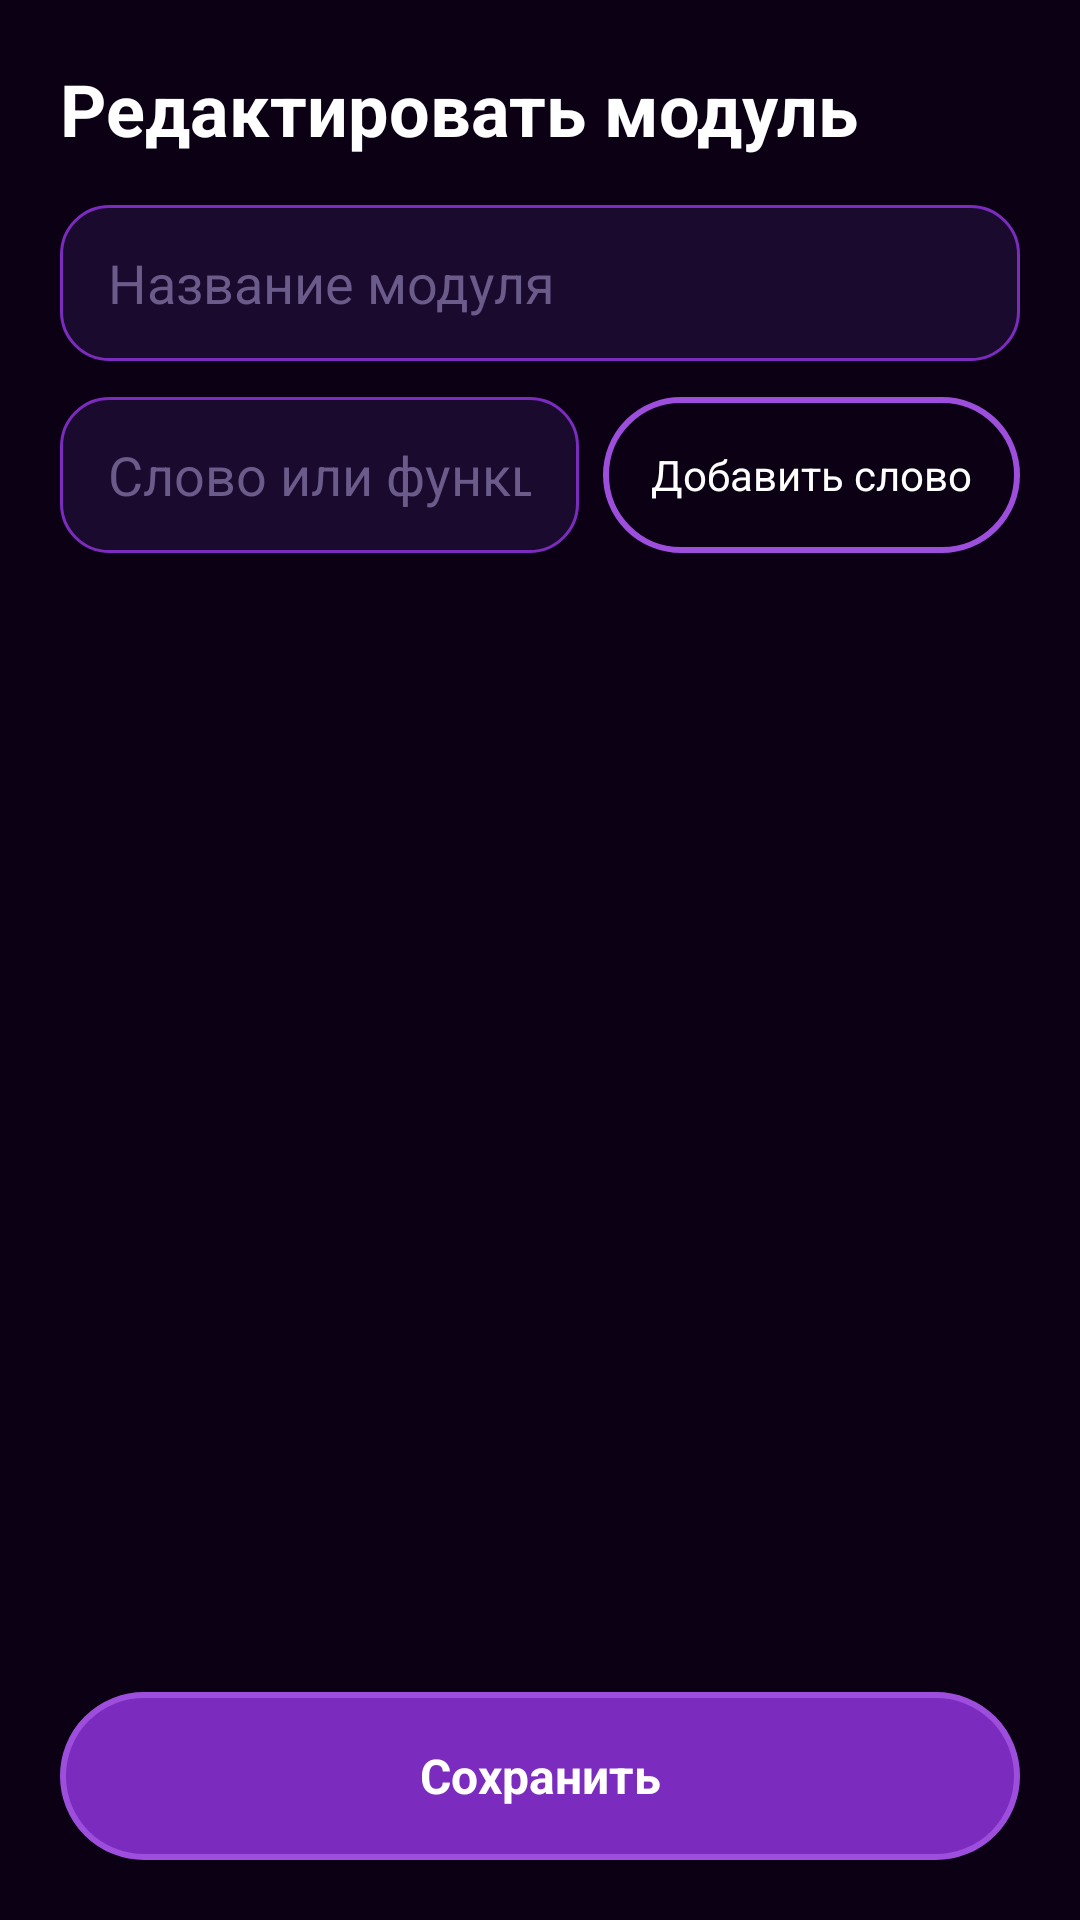

This screen was rendered from an Android layout file. Write that file and the resources it references.
<!-- AndroidManifest.xml: application theme Theme.Pylias -->
<!-- res/layout/fragment_module_edit.xml -->
<?xml version="1.0" encoding="utf-8"?>
<androidx.constraintlayout.widget.ConstraintLayout xmlns:android="http://schemas.android.com/apk/res/android"
    xmlns:app="http://schemas.android.com/apk/res-auto"
    xmlns:tools="http://schemas.android.com/tools"
    android:layout_width="match_parent"
    android:layout_height="match_parent"
    android:padding="20dp"
    tools:context=".ui.modules.ModuleEditFragment">

    <TextView
        android:id="@+id/title"
        android:layout_width="0dp"
        android:layout_height="wrap_content"
        android:text="@string/edit_module"
        android:textAppearance="@style/TextAppearance.Pylias.Title"
        android:textSize="24sp"
        app:layout_constraintEnd_toEndOf="parent"
        app:layout_constraintStart_toStartOf="parent"
        app:layout_constraintTop_toTopOf="parent" />

    <EditText
        android:id="@+id/module_name_input"
        android:layout_width="0dp"
        android:layout_height="52dp"
        android:layout_marginTop="16dp"
        android:background="@drawable/bg_input"
        android:hint="@string/module_name_hint"
        android:inputType="textCapSentences"
        android:paddingHorizontal="16dp"
        android:textColor="@color/text_primary"
        android:textColorHint="@color/purple_muted"
        app:layout_constraintEnd_toEndOf="parent"
        app:layout_constraintStart_toStartOf="parent"
        app:layout_constraintTop_toBottomOf="@id/title" />

    <LinearLayout
        android:id="@+id/add_row"
        android:layout_width="0dp"
        android:layout_height="wrap_content"
        android:layout_marginTop="12dp"
        android:gravity="center_vertical"
        android:orientation="horizontal"
        app:layout_constraintEnd_toEndOf="parent"
        app:layout_constraintStart_toStartOf="parent"
        app:layout_constraintTop_toBottomOf="@id/module_name_input">

        <EditText
            android:id="@+id/word_input"
            android:layout_width="0dp"
            android:layout_height="52dp"
            android:layout_weight="1"
            android:background="@drawable/bg_input"
            android:hint="@string/word_hint"
            android:inputType="text"
            android:paddingHorizontal="16dp"
            android:textColor="@color/text_primary"
            android:textColorHint="@color/purple_muted" />

        <TextView
            android:id="@+id/add_word_button"
            android:layout_width="wrap_content"
            android:layout_height="52dp"
            android:layout_marginStart="8dp"
            android:background="@drawable/bg_button_outline"
            android:gravity="center"
            android:minWidth="88dp"
            android:paddingHorizontal="16dp"
            android:text="@string/add_word"
            android:textColor="@color/text_primary" />
    </LinearLayout>

    <androidx.recyclerview.widget.RecyclerView
        android:id="@+id/words_list"
        android:layout_width="0dp"
        android:layout_height="0dp"
        android:layout_marginTop="12dp"
        android:layout_marginBottom="12dp"
        app:layout_constraintBottom_toTopOf="@id/save_button"
        app:layout_constraintEnd_toEndOf="parent"
        app:layout_constraintStart_toStartOf="parent"
        app:layout_constraintTop_toBottomOf="@id/add_row"
        tools:listitem="@layout/item_word" />

    <TextView
        android:id="@+id/save_button"
        android:layout_width="0dp"
        android:layout_height="56dp"
        android:background="@drawable/bg_button_primary"
        android:gravity="center"
        android:text="@string/save"
        android:textColor="@color/white"
        android:textSize="16sp"
        android:textStyle="bold"
        app:layout_constraintBottom_toBottomOf="parent"
        app:layout_constraintEnd_toEndOf="parent"
        app:layout_constraintStart_toStartOf="parent" />

</androidx.constraintlayout.widget.ConstraintLayout>
<!-- res/layout/item_word.xml (included above) -->
<?xml version="1.0" encoding="utf-8"?>
<LinearLayout xmlns:android="http://schemas.android.com/apk/res/android"
    android:layout_width="match_parent"
    android:layout_height="wrap_content"
    android:layout_marginBottom="8dp"
    android:background="@drawable/bg_list_item"
    android:gravity="center_vertical"
    android:orientation="horizontal"
    android:paddingHorizontal="14dp"
    android:paddingVertical="12dp">

    <TextView
        android:id="@+id/word_text"
        android:layout_width="0dp"
        android:layout_height="wrap_content"
        android:layout_weight="1"
        android:textColor="@color/text_primary"
        android:textSize="16sp" />

    <ImageButton
        android:id="@+id/remove_button"
        android:layout_width="36dp"
        android:layout_height="36dp"
        android:background="?attr/selectableItemBackgroundBorderless"
        android:contentDescription="@string/delete"
        android:src="@android:drawable/ic_menu_close_clear_cancel"
        android:tint="@color/purple_soft" />
</LinearLayout>
<!-- resources referenced by this layout -->
<resources>
  <color name="purple_muted">#FF6B5B8A</color>
  <color name="purple_soft">#FFB794F4</color>
  <color name="text_primary">#FFFFFFFF</color>
  <color name="white">#FFFFFFFF</color>
  <!-- drawable bg_button_outline (drawable) -->
  <?xml version="1.0" encoding="utf-8"?>
  <shape xmlns:android="http://schemas.android.com/apk/res/android">
      <solid android:color="@android:color/transparent" />
      <corners android:radius="28dp" />
      <stroke
          android:width="2dp"
          android:color="@color/purple_neon" />
  </shape>
  <!-- drawable bg_button_primary (drawable) -->
  <?xml version="1.0" encoding="utf-8"?>
  <shape xmlns:android="http://schemas.android.com/apk/res/android">
      <solid android:color="@color/purple_primary" />
      <corners android:radius="28dp" />
      <stroke
          android:width="2dp"
          android:color="@color/purple_neon" />
  </shape>
  <!-- drawable bg_input (drawable) -->
  <?xml version="1.0" encoding="utf-8"?>
  <shape xmlns:android="http://schemas.android.com/apk/res/android">
      <solid android:color="@color/bg_surface" />
      <corners android:radius="16dp" />
      <stroke
          android:width="1dp"
          android:color="@color/purple_primary" />
  </shape>
  <!-- drawable bg_list_item (drawable) -->
  <?xml version="1.0" encoding="utf-8"?>
  <shape xmlns:android="http://schemas.android.com/apk/res/android">
      <solid android:color="@color/bg_surface" />
      <corners android:radius="16dp" />
      <stroke
          android:width="1dp"
          android:color="@color/purple_muted" />
  </shape>
  <string name="add_word">Добавить слово</string>
  <string name="delete">Удалить</string>
  <string name="edit_module">Редактировать модуль</string>
  <string name="module_name_hint">Название модуля</string>
  <string name="save">Сохранить</string>
  <string name="word_hint">Слово или функция</string>
  <style name="TextAppearance.Pylias.Title" parent="TextAppearance.Material3.HeadlineMedium">
          <item name="android:textColor">@color/text_primary</item>
          <item name="android:textStyle">bold</item>
      </style>
  <style name="Theme.Pylias" parent="Base.Theme.Pylias" />
  <color name="purple_neon">#FF9D4EDD</color>
  <color name="purple_primary">#FF7B2CBF</color>
  <color name="bg_surface">#FF1A0B2E</color>
  <style name="Base.Theme.Pylias" parent="Theme.Material3.Dark.NoActionBar">
          <item name="colorPrimary">@color/purple_neon</item>
          <item name="colorOnPrimary">@color/white</item>
          <item name="colorSecondary">@color/purple_soft</item>
          <item name="colorOnSecondary">@color/bg_deep</item>
          <item name="colorSurface">@color/bg_surface</item>
          <item name="colorOnSurface">@color/text_primary</item>
          <item name="android:colorBackground">@color/bg_deep</item>
          <item name="android:statusBarColor">@color/bg_deep</item>
          <item name="android:navigationBarColor">@color/bg_deep</item>
          <item name="android:windowBackground">@color/bg_deep</item>
          <item name="materialButtonStyle">@style/Widget.Pylias.Button</item>
      </style>
  <color name="bg_deep">#FF0B0014</color>
  <style name="Widget.Pylias.Button" parent="Widget.Material3.Button">
          <item name="backgroundTint">@color/purple_primary</item>
          <item name="android:textColor">@color/white</item>
          <item name="cornerRadius">28dp</item>
      </style>
</resources>
